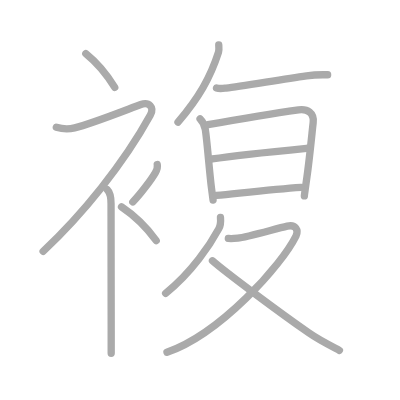
t = 0.00 s
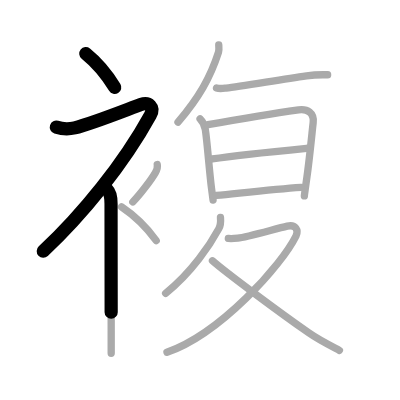
t = 2.75 s
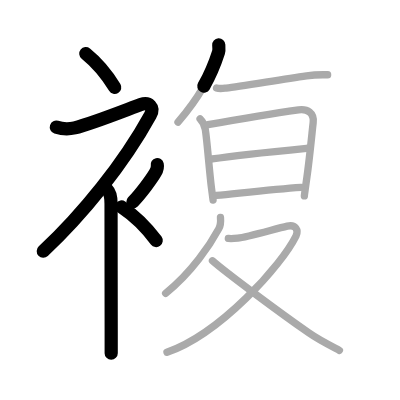
t = 5.50 s
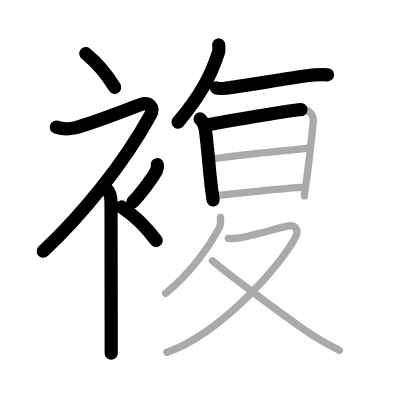
t = 8.50 s
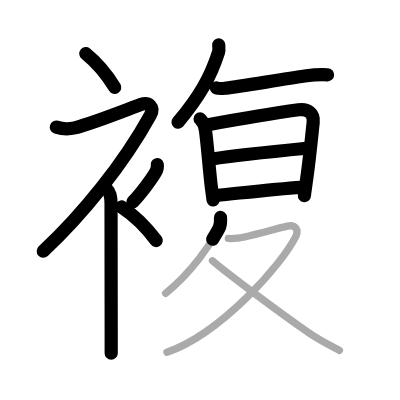
t = 11.25 s
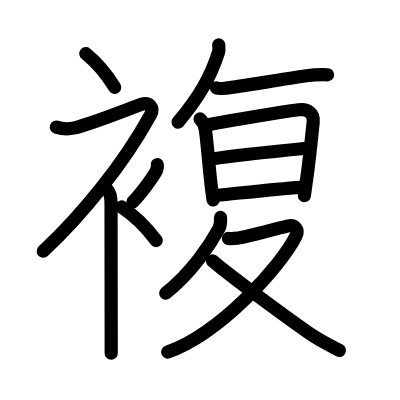
t = 14.00 s

The animated SVG that drew these frames (rendered in a browser with its animation timeline set to each time). Animation: 14 SMIL elements (animate=14); one cycle of 14.00 s.

<?xml version="1.0" standalone="no"?>
<!DOCTYPE svg PUBLIC "-//W3C//DTD SVG 1.1//EN"   "http://www.w3.org/Graphics/SVG/1.1/DTD/svg11.dtd">
<svg width="400px" height="400px"  version="1.1" xmlns="http://www.w3.org/2000/svg">
  <defs>
    <marker id="Triangle" viewBox="0 0 10 10" refX="0" refY="5" markerUnits="strokeWidth" markerWidth="3" style="stroke-opacity:0%;fill:#aaaaaa;" markerHeight="2" orient="auto">
      <path d="M 0 0 L 10 5 L 0 10 z" />
    </marker>
    
    <marker id="Arrow" viewBox="0 0 10 10" refX="5" refY="5" markerUnits="strokeWidth" markerWidth="1.8" style="stroke-opacity:0%;fill:#770000;" markerHeight="2" orient="auto">
      <path d="M 0 4 L 6 4 L 4 1 L 10 5 L 4 9 L 6 6 L 0 6 z" />
        <circle cx="5" cy="5" r="5" />
      </marker>
    
    <marker id="TriangleRed" viewBox="0 0 10 10" refX="0" refY="5" markerUnits="strokeWidth" markerWidth="3" style="stroke-opacity:0%;fill:#CC0000;" markerHeight="2" orient="auto">
      <path d="M 0 0 L 10 5 L 0 10 z" />
    </marker>
    
    <marker id="ArrowRed" viewBox="0 0 10 10" refX="5" refY="5" markerUnits="strokeWidth" markerWidth="1.8" style="stroke-opacity:0%;fill:#CC0000;" markerHeight="2" orient="auto">
      <path d="M 0 4 L 6 4 L 4 1 L 10 5 L 4 9 L 6 6 L 0 6 z" />
        <circle cx="5" cy="5" r="5" />
      </marker>
    
  </defs>
  
  <path style="fill:#ffffff; fill-opacity:100%; fill-rule:evenodd; stroke-width:0;" d="M 0 0 L 400px 0 L 400px 400px L 0 400px L 0 0" />

  <g transform="scale(3.6697247706422 3.6697247706422)">
<path style="fill:none; fill-opacity:0%; fill-rule:evenodd; stroke:#aaaaaa; stroke-opacity:100%; stroke-width: 1.5pt; stroke-linejoin:round; stroke-linecap:round;" d="M23.38 14.62c2.69 2.17 5.58 5.42 7.89 9.21"></path>
<path style="fill:none; fill-opacity:0%; fill-rule:evenodd; stroke:#aaaaaa; stroke-opacity:100%; stroke-width: 1.5pt; stroke-linejoin:round; stroke-linecap:round;" d="M15.35 34.65c1.52 0.48 3.49 0.55 4.99 0.19c4.53-1.08 14.53-5.08 18.03-6.35c2.18-0.79 3.82 0.68 2.57 2.94C33.63 44.69 22.5 58.42 11.75 68.49"></path>
<path style="fill:none; fill-opacity:0%; fill-rule:evenodd; stroke:#aaaaaa; stroke-opacity:100%; stroke-width: 1.5pt; stroke-linejoin:round; stroke-linecap:round;" d="M29.21 51.67c0.68 0.68 1.05 2 1.05 3.83c0 9.24 0.03 24.47 0.04 34.5c0 2.45 0 4.58 0 6.25"></path>
<path style="fill:none; fill-opacity:0%; fill-rule:evenodd; stroke:#aaaaaa; stroke-opacity:100%; stroke-width: 1.5pt; stroke-linejoin:round; stroke-linecap:round;" d="M42.85 44.85c0.18 0.83-0.15 1.56-0.5 2.17c-1.05 1.83-4.05 5.84-6.16 8.01"></path>
<path style="fill:none; fill-opacity:0%; fill-rule:evenodd; stroke:#aaaaaa; stroke-opacity:100%; stroke-width: 1.5pt; stroke-linejoin:round; stroke-linecap:round;" d="M33.12 56.38c3.23 2.16 6.68 5.39 9.45 9.17"></path>
<path style="fill:none; fill-opacity:0%; fill-rule:evenodd; stroke:#aaaaaa; stroke-opacity:100%; stroke-width: 1.5pt; stroke-linejoin:round; stroke-linecap:round;" d="M59.61 12.25c0.03 0.49 0.12 1.41-0.06 1.97c-2.22 6.91-5.29 12.28-11.04 19.08"></path>
<path style="fill:none; fill-opacity:0%; fill-rule:evenodd; stroke:#aaaaaa; stroke-opacity:100%; stroke-width: 1.5pt; stroke-linejoin:round; stroke-linecap:round;" d="M59 23.97c0.88 0.28 1.94 0.1 2.63 0.03c3.75-0.41 14.42-2.27 21.9-3.34c1.87-0.27 3.86-0.34 5.75-0.28"></path>
<path style="fill:none; fill-opacity:0%; fill-rule:evenodd; stroke:#aaaaaa; stroke-opacity:100%; stroke-width: 1.5pt; stroke-linejoin:round; stroke-linecap:round;" d="M54.52 32.4c0.73 0.73 1.23 1.72 1.42 2.86c0.51 3.18 1.11 11.47 1.69 16.01c0.23 1.81 0.4 3.06 0.43 3.24"></path>
<path style="fill:none; fill-opacity:0%; fill-rule:evenodd; stroke:#aaaaaa; stroke-opacity:100%; stroke-width: 1.5pt; stroke-linejoin:round; stroke-linecap:round;" d="M56.69 33.99c3.56-0.65 19.46-3.35 24.67-4.07c2.43-0.34 4.29 0.83 3.98 3.47c-0.3 2.62-0.99 9.87-1.7 14.85c-0.4 2.84-0.7 4.97-0.7 5.15"></path>
<path style="fill:none; fill-opacity:0%; fill-rule:evenodd; stroke:#aaaaaa; stroke-opacity:100%; stroke-width: 1.5pt; stroke-linejoin:round; stroke-linecap:round;" d="M57.83 43.31c6.92-1.06 19.67-2.31 25.72-2.9"></path>
<path style="fill:none; fill-opacity:0%; fill-rule:evenodd; stroke:#aaaaaa; stroke-opacity:100%; stroke-width: 1.5pt; stroke-linejoin:round; stroke-linecap:round;" d="M58.94 53.26c7.56-0.76 15.93-1.76 23.1-2.22"></path>
<path style="fill:none; fill-opacity:0%; fill-rule:evenodd; stroke:#aaaaaa; stroke-opacity:100%; stroke-width: 1.5pt; stroke-linejoin:round; stroke-linecap:round;" d="M60.08 59.25c0.09 1.08 0.08 2.09-0.44 3.05c-2.27 4.2-7.27 11.82-14.51 17.62"></path>
<path style="fill:none; fill-opacity:0%; fill-rule:evenodd; stroke:#aaaaaa; stroke-opacity:100%; stroke-width: 1.5pt; stroke-linejoin:round; stroke-linecap:round;" d="M62.22 64.98c0.25 0.03 1.84 0 2.57-0.08c2.39-0.26 10.07-2.48 13.48-3.28c2.34-0.55 3.12 1.18 2.41 2.63C76.75 72.25 60.12 90.88 45.5 96"></path>
<path style="fill:none; fill-opacity:0%; fill-rule:evenodd; stroke:#aaaaaa; stroke-opacity:100%; stroke-width: 1.5pt; stroke-linejoin:round; stroke-linecap:round;" d="M57.9 71.06c3.64 3.21 18.16 13.98 26.33 19.71c2.64 1.85 5.39 3.22 8.26 4.72"></path>

<path style="fill:none; fill-opacity:0%; fill-rule:evenodd; stroke:#000000; stroke-opacity:100%; stroke-width: 2.7pt; stroke-linejoin:round; stroke-linecap:round;" d="M23.38 14.62c2.69 2.17 5.58 5.42 7.89 9.21" pathLength="100" stroke-dashoffset="100" stroke-dasharray="100 105"><animate id="dashAnim1" attributeName="stroke-dashoffset" from="100" to="0" dur="1s" calcMode="linear" fill="freeze"/></path>
<path style="fill:none; fill-opacity:0%; fill-rule:evenodd; stroke:#000000; stroke-opacity:100%; stroke-width: 2.7pt; stroke-linejoin:round; stroke-linecap:round;" d="M15.35 34.65c1.52 0.48 3.49 0.55 4.99 0.19c4.53-1.08 14.53-5.08 18.03-6.35c2.18-0.79 3.82 0.68 2.57 2.94C33.63 44.69 22.5 58.42 11.75 68.49" pathLength="100" stroke-dashoffset="100" stroke-dasharray="100 105"><animate id="dashAnim2" attributeName="stroke-dashoffset" from="100" to="0" dur="1s" calcMode="linear" begin="dashAnim1.end" fill="freeze"/></path>
<path style="fill:none; fill-opacity:0%; fill-rule:evenodd; stroke:#000000; stroke-opacity:100%; stroke-width: 2.7pt; stroke-linejoin:round; stroke-linecap:round;" d="M29.21 51.67c0.68 0.68 1.05 2 1.05 3.83c0 9.24 0.03 24.47 0.04 34.5c0 2.45 0 4.58 0 6.25" pathLength="100" stroke-dashoffset="100" stroke-dasharray="100 105"><animate id="dashAnim3" attributeName="stroke-dashoffset" from="100" to="0" dur="1s" calcMode="linear" begin="dashAnim2.end" fill="freeze"/></path>
<path style="fill:none; fill-opacity:0%; fill-rule:evenodd; stroke:#000000; stroke-opacity:100%; stroke-width: 2.7pt; stroke-linejoin:round; stroke-linecap:round;" d="M42.85 44.85c0.18 0.83-0.15 1.56-0.5 2.17c-1.05 1.83-4.05 5.84-6.16 8.01" pathLength="100" stroke-dashoffset="100" stroke-dasharray="100 105"><animate id="dashAnim4" attributeName="stroke-dashoffset" from="100" to="0" dur="1s" calcMode="linear" begin="dashAnim3.end" fill="freeze"/></path>
<path style="fill:none; fill-opacity:0%; fill-rule:evenodd; stroke:#000000; stroke-opacity:100%; stroke-width: 2.7pt; stroke-linejoin:round; stroke-linecap:round;" d="M33.12 56.38c3.23 2.16 6.68 5.39 9.45 9.17" pathLength="100" stroke-dashoffset="100" stroke-dasharray="100 105"><animate id="dashAnim5" attributeName="stroke-dashoffset" from="100" to="0" dur="1s" calcMode="linear" begin="dashAnim4.end" fill="freeze"/></path>
<path style="fill:none; fill-opacity:0%; fill-rule:evenodd; stroke:#000000; stroke-opacity:100%; stroke-width: 2.7pt; stroke-linejoin:round; stroke-linecap:round;" d="M59.61 12.25c0.03 0.49 0.12 1.41-0.06 1.97c-2.22 6.91-5.29 12.28-11.04 19.08" pathLength="100" stroke-dashoffset="100" stroke-dasharray="100 105"><animate id="dashAnim6" attributeName="stroke-dashoffset" from="100" to="0" dur="1s" calcMode="linear" begin="dashAnim5.end" fill="freeze"/></path>
<path style="fill:none; fill-opacity:0%; fill-rule:evenodd; stroke:#000000; stroke-opacity:100%; stroke-width: 2.7pt; stroke-linejoin:round; stroke-linecap:round;" d="M59 23.97c0.88 0.28 1.94 0.1 2.63 0.03c3.75-0.41 14.42-2.27 21.9-3.34c1.87-0.27 3.86-0.34 5.75-0.28" pathLength="100" stroke-dashoffset="100" stroke-dasharray="100 105"><animate id="dashAnim7" attributeName="stroke-dashoffset" from="100" to="0" dur="1s" calcMode="linear" begin="dashAnim6.end" fill="freeze"/></path>
<path style="fill:none; fill-opacity:0%; fill-rule:evenodd; stroke:#000000; stroke-opacity:100%; stroke-width: 2.7pt; stroke-linejoin:round; stroke-linecap:round;" d="M54.52 32.4c0.73 0.73 1.23 1.72 1.42 2.86c0.51 3.18 1.11 11.47 1.69 16.01c0.23 1.81 0.4 3.06 0.43 3.24" pathLength="100" stroke-dashoffset="100" stroke-dasharray="100 105"><animate id="dashAnim8" attributeName="stroke-dashoffset" from="100" to="0" dur="1s" calcMode="linear" begin="dashAnim7.end" fill="freeze"/></path>
<path style="fill:none; fill-opacity:0%; fill-rule:evenodd; stroke:#000000; stroke-opacity:100%; stroke-width: 2.7pt; stroke-linejoin:round; stroke-linecap:round;" d="M56.69 33.99c3.56-0.65 19.46-3.35 24.67-4.07c2.43-0.34 4.29 0.83 3.98 3.47c-0.3 2.62-0.99 9.87-1.7 14.85c-0.4 2.84-0.7 4.97-0.7 5.15" pathLength="100" stroke-dashoffset="100" stroke-dasharray="100 105"><animate id="dashAnim9" attributeName="stroke-dashoffset" from="100" to="0" dur="1s" calcMode="linear" begin="dashAnim8.end" fill="freeze"/></path>
<path style="fill:none; fill-opacity:0%; fill-rule:evenodd; stroke:#000000; stroke-opacity:100%; stroke-width: 2.7pt; stroke-linejoin:round; stroke-linecap:round;" d="M57.83 43.31c6.92-1.06 19.67-2.31 25.72-2.9" pathLength="100" stroke-dashoffset="100" stroke-dasharray="100 105"><animate id="dashAnim10" attributeName="stroke-dashoffset" from="100" to="0" dur="1s" calcMode="linear" begin="dashAnim9.end" fill="freeze"/></path>
<path style="fill:none; fill-opacity:0%; fill-rule:evenodd; stroke:#000000; stroke-opacity:100%; stroke-width: 2.7pt; stroke-linejoin:round; stroke-linecap:round;" d="M58.94 53.26c7.56-0.76 15.93-1.76 23.1-2.22" pathLength="100" stroke-dashoffset="100" stroke-dasharray="100 105"><animate id="dashAnim11" attributeName="stroke-dashoffset" from="100" to="0" dur="1s" calcMode="linear" begin="dashAnim10.end" fill="freeze"/></path>
<path style="fill:none; fill-opacity:0%; fill-rule:evenodd; stroke:#000000; stroke-opacity:100%; stroke-width: 2.7pt; stroke-linejoin:round; stroke-linecap:round;" d="M60.08 59.25c0.09 1.08 0.08 2.09-0.44 3.05c-2.27 4.2-7.27 11.82-14.51 17.62" pathLength="100" stroke-dashoffset="100" stroke-dasharray="100 105"><animate id="dashAnim12" attributeName="stroke-dashoffset" from="100" to="0" dur="1s" calcMode="linear" begin="dashAnim11.end" fill="freeze"/></path>
<path style="fill:none; fill-opacity:0%; fill-rule:evenodd; stroke:#000000; stroke-opacity:100%; stroke-width: 2.7pt; stroke-linejoin:round; stroke-linecap:round;" d="M62.22 64.98c0.25 0.03 1.84 0 2.57-0.08c2.39-0.26 10.07-2.48 13.48-3.28c2.34-0.55 3.12 1.18 2.41 2.63C76.75 72.25 60.12 90.88 45.5 96" pathLength="100" stroke-dashoffset="100" stroke-dasharray="100 105"><animate id="dashAnim13" attributeName="stroke-dashoffset" from="100" to="0" dur="1s" calcMode="linear" begin="dashAnim12.end" fill="freeze"/></path>
<path style="fill:none; fill-opacity:0%; fill-rule:evenodd; stroke:#000000; stroke-opacity:100%; stroke-width: 2.7pt; stroke-linejoin:round; stroke-linecap:round;" d="M57.9 71.06c3.64 3.21 18.16 13.98 26.33 19.71c2.64 1.85 5.39 3.22 8.26 4.72" pathLength="100" stroke-dashoffset="100" stroke-dasharray="100 105"><animate id="dashAnim14" attributeName="stroke-dashoffset" from="100" to="0" dur="1s" calcMode="linear" begin="dashAnim13.end" fill="freeze"/></path>

</g>

</svg>  
          
